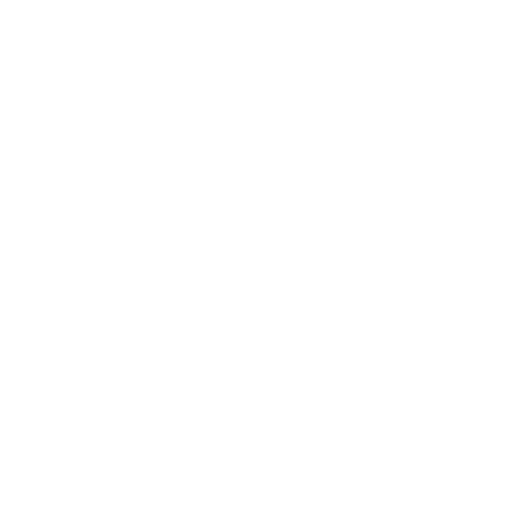
t = 0.00 s
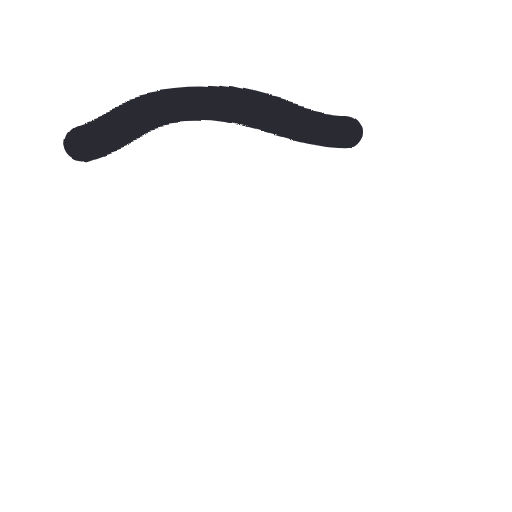
t = 0.26 s
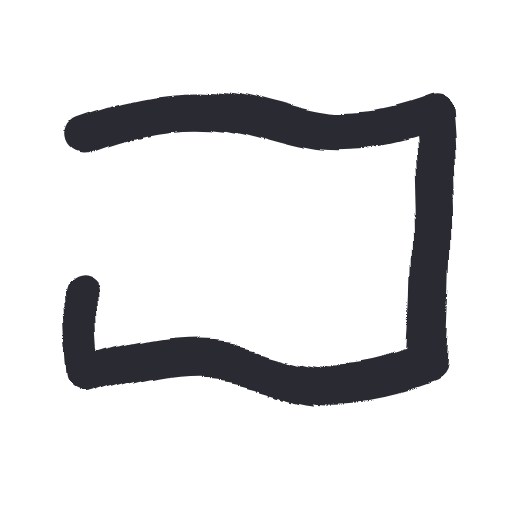
t = 0.47 s
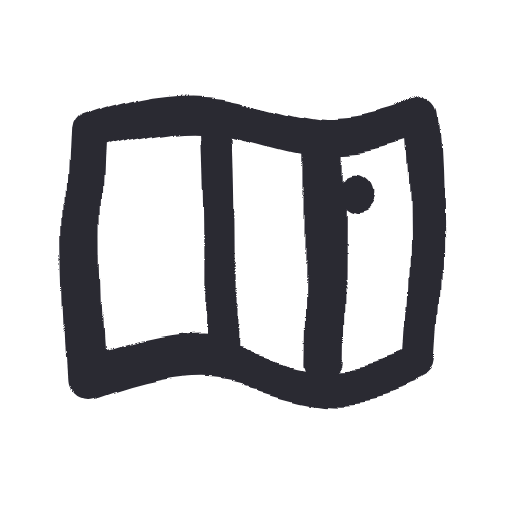
t = 0.73 s
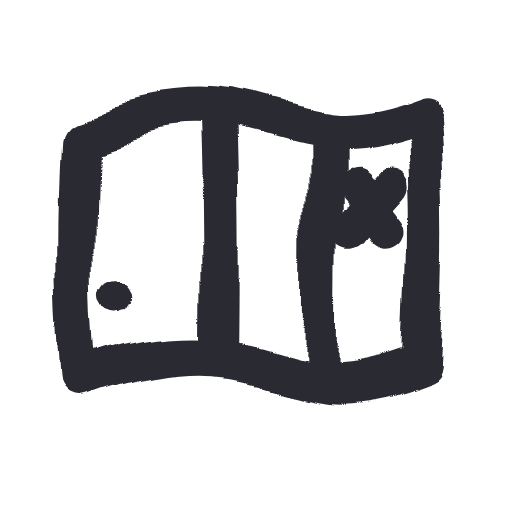
t = 1.05 s
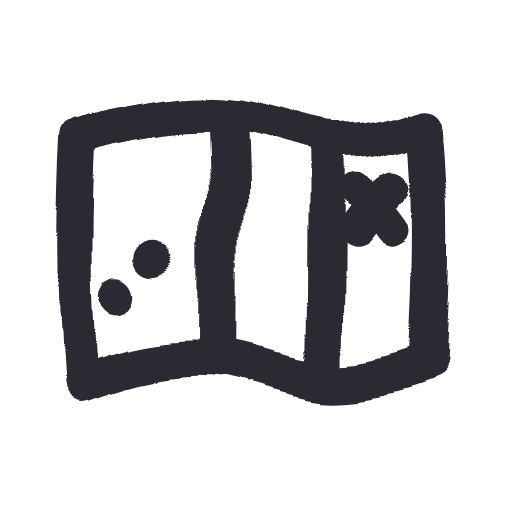
t = 1.20 s

The animated SVG that drew these frames (rendered in a browser with its animation timeline set to each time). Animation: 1 SMIL element (animate=1), 1 CSS @keyframes rule; one cycle of 1.20 s, repeats indefinitely.

<svg xmlns="http://www.w3.org/2000/svg" width="96" height="96" viewBox="0 0 48 48">
  <style>
    path {
      fill: none; stroke: #2b2a33; stroke-width: 3.4;
      stroke-linecap: round; stroke-linejoin: round;
      animation-name: draw;
      animation-timing-function: cubic-bezier(.65,.05,.36,1);
      animation-fill-mode: backwards;
    }
    /* drawn is the resting state; the animation hides the ink and puts it
       back, so a still render shows the finished icon, not nothing */
    @keyframes draw {
      /* hidden only in the from-frame: fill-mode backwards makes that cover the
         delay, so a staggered row never sits showing the dot a round line-cap
         paints at dashoffset 1 */
      from { stroke-dasharray: 1; stroke-dashoffset: 1; visibility: hidden }
      1% { visibility: visible }
      to { stroke-dasharray: 1; stroke-dashoffset: 0 }
    }
    @media (prefers-reduced-motion: reduce) { path { animation: none } }
  </style>
  <filter id="boil" x="-30%" y="-30%" width="160%" height="160%">
    <feTurbulence type="fractalNoise" baseFrequency="0.055" numOctaves="2" seed="1" result="noise">
      <animate attributeName="seed" values="1;2;3;4;5;6" dur="0.86s" repeatCount="indefinite" calcMode="discrete"/>
    </feTurbulence>
    <feDisplacementMap in="SourceGraphic" in2="noise" scale="4" xChannelSelector="R" yChannelSelector="G"/>
  </filter>
  <g filter="url(#boil)">
    <rect width="48" height="48" fill="none"/>
    <path pathLength="1" style="animation-duration:0.70s;animation-delay:0.00s" d="M 8 12.5 C 12.5 10.8, 17 9.9, 21.5 10.6 C 24.5 11.1, 27.5 12.4, 30.5 12.7 C 33.6 13, 36.8 12.2, 40 11 C 40.6 18.6, 40.5 26.4, 40 34 C 36.7 35.3, 33.4 36.1, 30.2 35.8 C 27.2 35.5, 24.2 34.1, 21.2 33.7 C 16.9 33.1, 12.5 34.2, 8.2 35.8 C 7.6 28, 7.6 20.2, 8 12.5 Z"/>
    <path pathLength="1" style="animation-duration:0.17s;animation-delay:0.49s" d="M 20.7 10.9 C 21 18.4, 21 26, 20.9 33.4"/>
    <path pathLength="1" style="animation-duration:0.17s;animation-delay:0.61s" d="M 30.4 12.9 C 30.5 20.4, 30.4 28, 30.3 35.4"/>
    <path pathLength="1" style="animation-duration:0.15s;animation-delay:0.73s" d="M 33.3 17.8 C 34.5 19.2, 35.6 20.5, 36.6 21.9"/>
    <path pathLength="1" style="animation-duration:0.15s;animation-delay:0.84s" d="M 36.8 17.5 C 35.5 18.9, 34.3 20.4, 33.2 21.9"/>
    <path pathLength="1" style="animation-duration:0.15s;animation-delay:0.94s" d="M 12 27.5 l .01 0"/>
    <path pathLength="1" style="animation-duration:0.15s;animation-delay:1.05s" d="M 15.5 24 l .01 0"/>
  </g>
</svg>
